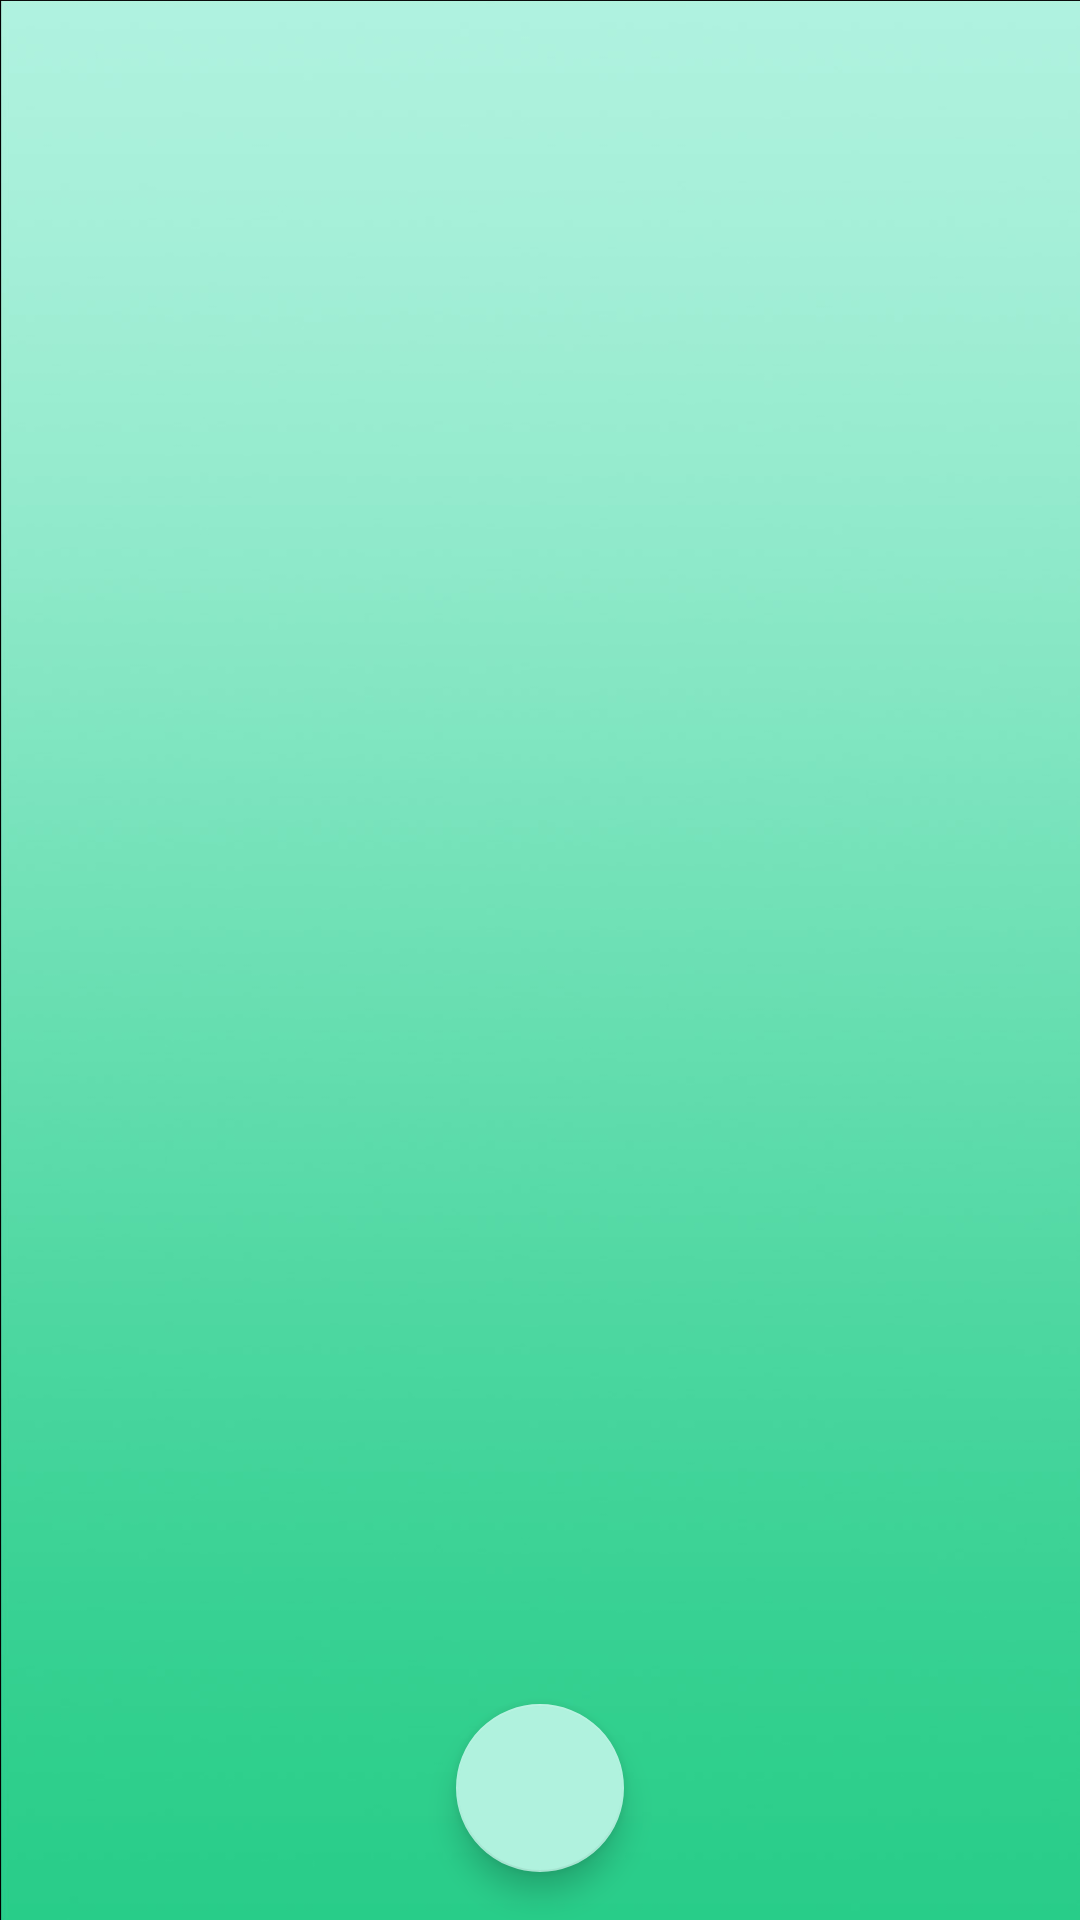

Here is an Android app screen rendered from its layout file. Give the layout XML and the strings, colors and styles it references.
<!-- AndroidManifest.xml: application theme Theme.PokedexV4 -->
<!-- res/layout/activity_pokedex.xml -->
<?xml version="1.0" encoding="utf-8"?>
<FrameLayout
    xmlns:android="http://schemas.android.com/apk/res/android"
    xmlns:app="http://schemas.android.com/apk/res-auto"
    xmlns:tools="http://schemas.android.com/tools"
    android:id="@+id/fragmentContainer"
    android:layout_width="match_parent"
    android:layout_height="match_parent"
    android:background="@drawable/pokedex_bg"
    tools:context=".PokedexActivity">
    <com.google.android.material.floatingactionbutton.FloatingActionButton
        android:id="@+id/homepage"
        android:layout_width="wrap_content"
        android:layout_gravity="bottom|center"
        android:layout_height="wrap_content"
        android:layout_margin="16dp"
        android:clickable="true"
        app:srcCompat="@drawable/ic_baseline_close_24" />
</FrameLayout>
<!-- resources referenced by this layout -->
<resources>
  <!-- drawable pokedex_bg: jpg bitmap (drawable-v24, 89032 bytes) -->
  <style name="Theme.PokedexV4" parent="Theme.MaterialComponents.DayNight.NoActionBar">
          
          <item name="colorPrimary">@android:color/holo_red_dark</item>
          <item name="colorPrimaryVariant">@android:color/holo_red_dark</item>
          <item name="colorOnPrimary">@color/white</item>
          
          <item name="colorSecondary">@color/pokemon_status</item>
          <item name="colorSecondaryVariant">@color/teal_700</item>
          <item name="colorOnSecondary">@color/black</item>
          
          <item name="android:statusBarColor" tools:targetApi="l">?attr/colorPrimaryVariant</item>
          
      </style>
  <color name="white">#FFFFFFFF</color>
  <color name="pokemon_status">#b0f2de</color>
  <color name="teal_700">#FF018786</color>
  <color name="black">#FF000000</color>
</resources>
